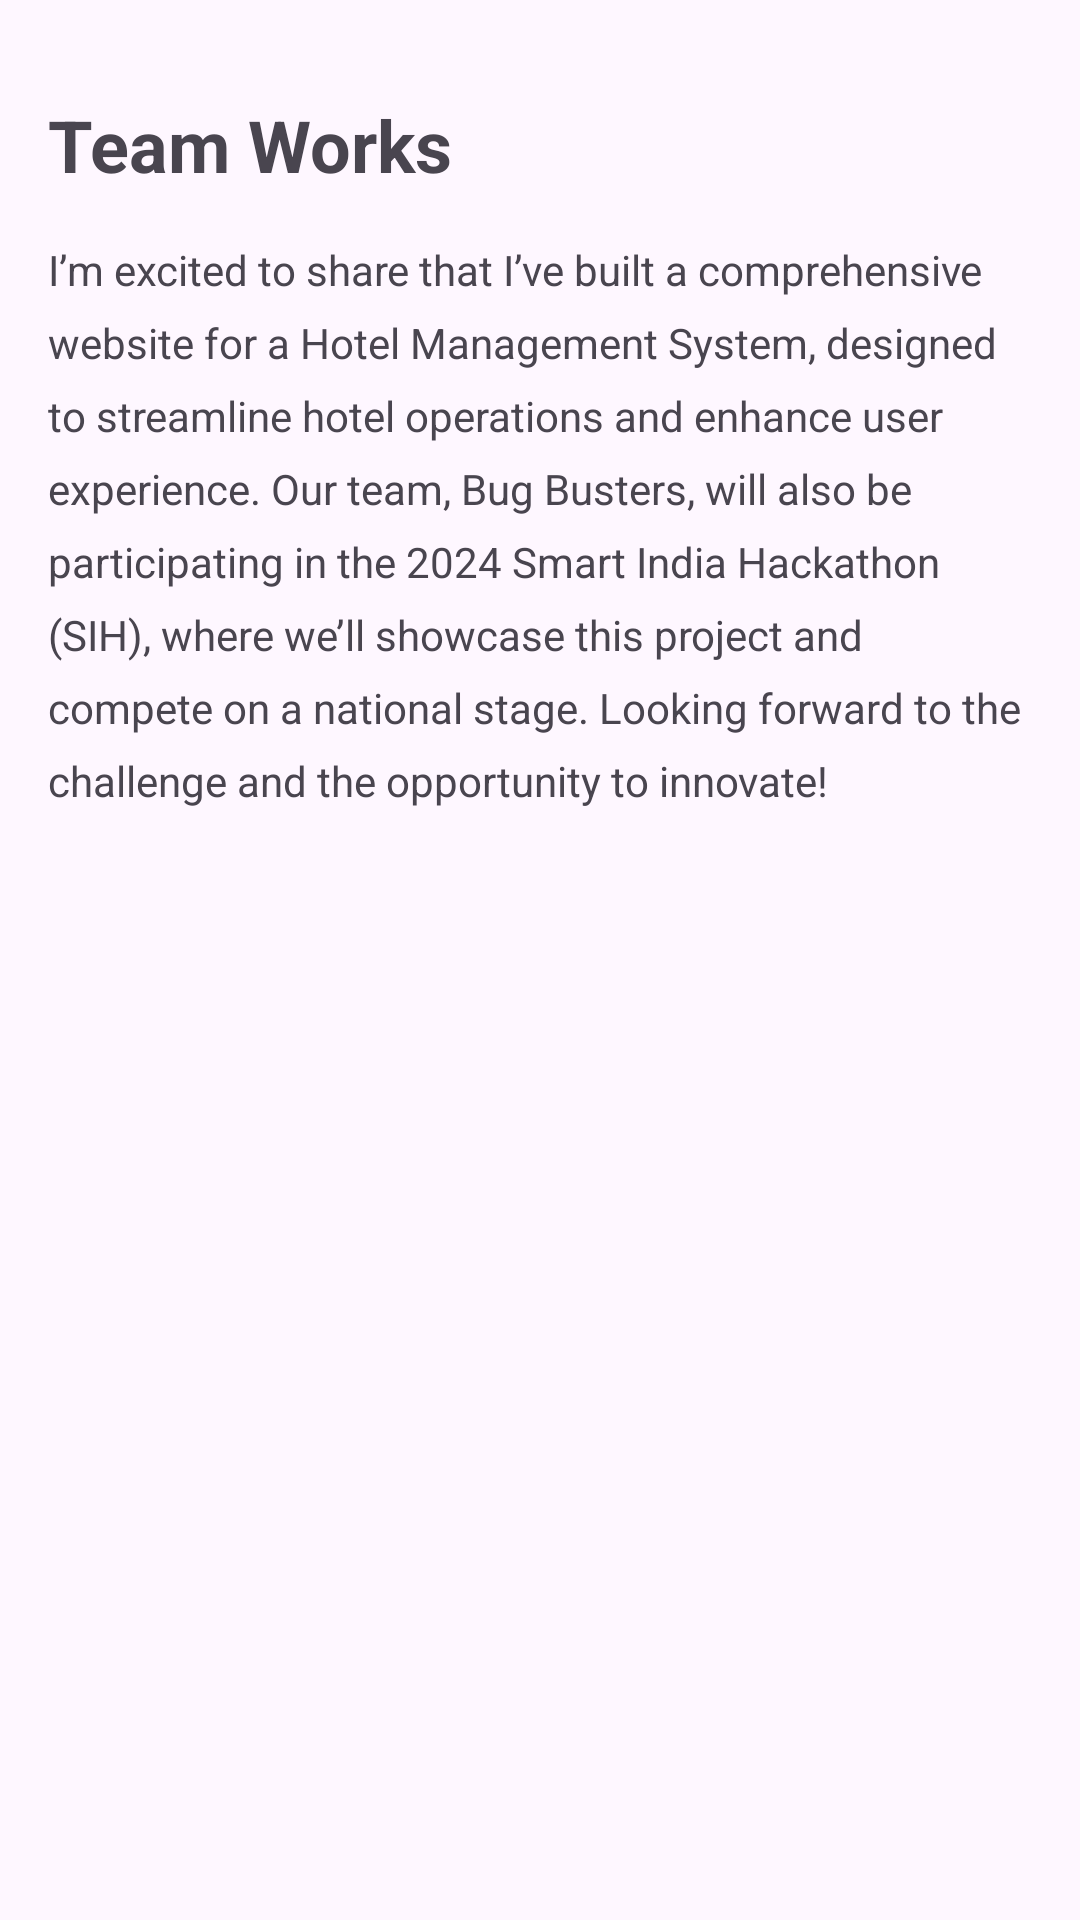

Reconstruct the res/layout file that produces this screen, plus the resources it refers to.
<!-- AndroidManifest.xml: application theme Base.Theme.Sagar -->
<!-- res/layout/fragment_team.xml -->
<?xml version="1.0" encoding="utf-8"?>
<androidx.constraintlayout.widget.ConstraintLayout
    xmlns:android="http://schemas.android.com/apk/res/android"
    xmlns:app="http://schemas.android.com/apk/res-auto"
    xmlns:tools="http://schemas.android.com/tools"
    android:layout_width="match_parent"
    android:layout_height="match_parent"
    tools:context=".team.TeamFragment">

    <TextView
        android:id="@+id/textView5"
        android:layout_width="wrap_content"
        android:layout_height="wrap_content"
        android:layout_marginStart="16dp"
        android:layout_marginTop="32dp"
        android:text="Team Works"
        android:textSize="24sp"
        android:textStyle="bold"
        app:layout_constraintStart_toStartOf="parent"
        app:layout_constraintTop_toTopOf="parent" />

    <TextView
        android:id="@+id/textView10"
        android:layout_width="0dp"
        android:layout_height="wrap_content"
        android:layout_marginStart="16dp"
        android:layout_marginTop="16dp"
        android:layout_marginEnd="16dp"
        android:lineSpacingExtra="8sp"
        android:text="@string/lorem_text13"
        app:layout_constraintEnd_toEndOf="parent"
        app:layout_constraintStart_toStartOf="parent"
        app:layout_constraintTop_toBottomOf="@id/textView5" />

    <androidx.recyclerview.widget.RecyclerView
        android:id="@+id/rv_team"
        android:layout_width="0dp"
        android:layout_height="0dp"
        android:layout_marginStart="16dp"
        android:layout_marginTop="16dp"
        android:layout_marginEnd="16dp"
        android:layout_marginBottom="8dp"
        app:layout_constraintBottom_toBottomOf="parent"
        app:layout_constraintEnd_toEndOf="parent"
        app:layout_constraintStart_toStartOf="parent"
        app:layout_constraintTop_toBottomOf="@id/textView10" />
</androidx.constraintlayout.widget.ConstraintLayout>
<!-- resources referenced by this layout -->
<resources>
  <string name="lorem_text13">I’m excited to share that I’ve built a comprehensive website for a Hotel Management System, designed to streamline hotel operations and enhance user experience. Our team, Bug Busters, will also be participating in the 2024 Smart India Hackathon (SIH), where we’ll showcase this project and compete on a national stage. Looking forward to the challenge and the opportunity to innovate!</string>
  <style name="Base.Theme.Sagar" parent="Theme.Material3.DayNight.NoActionBar">
          
          
          <item name="colorPrimary">@color/colorPrimary</item>
          <item name="colorPrimaryDark">@color/colorPrimaryDark</item>
          <item name="colorAccent">@color/colorAccent</item>
      </style>
  <color name="colorPrimary">#ffffff</color>
  <color name="colorPrimaryDark">#ffffff</color>
  <color name="colorAccent">#D81B60</color>
</resources>
